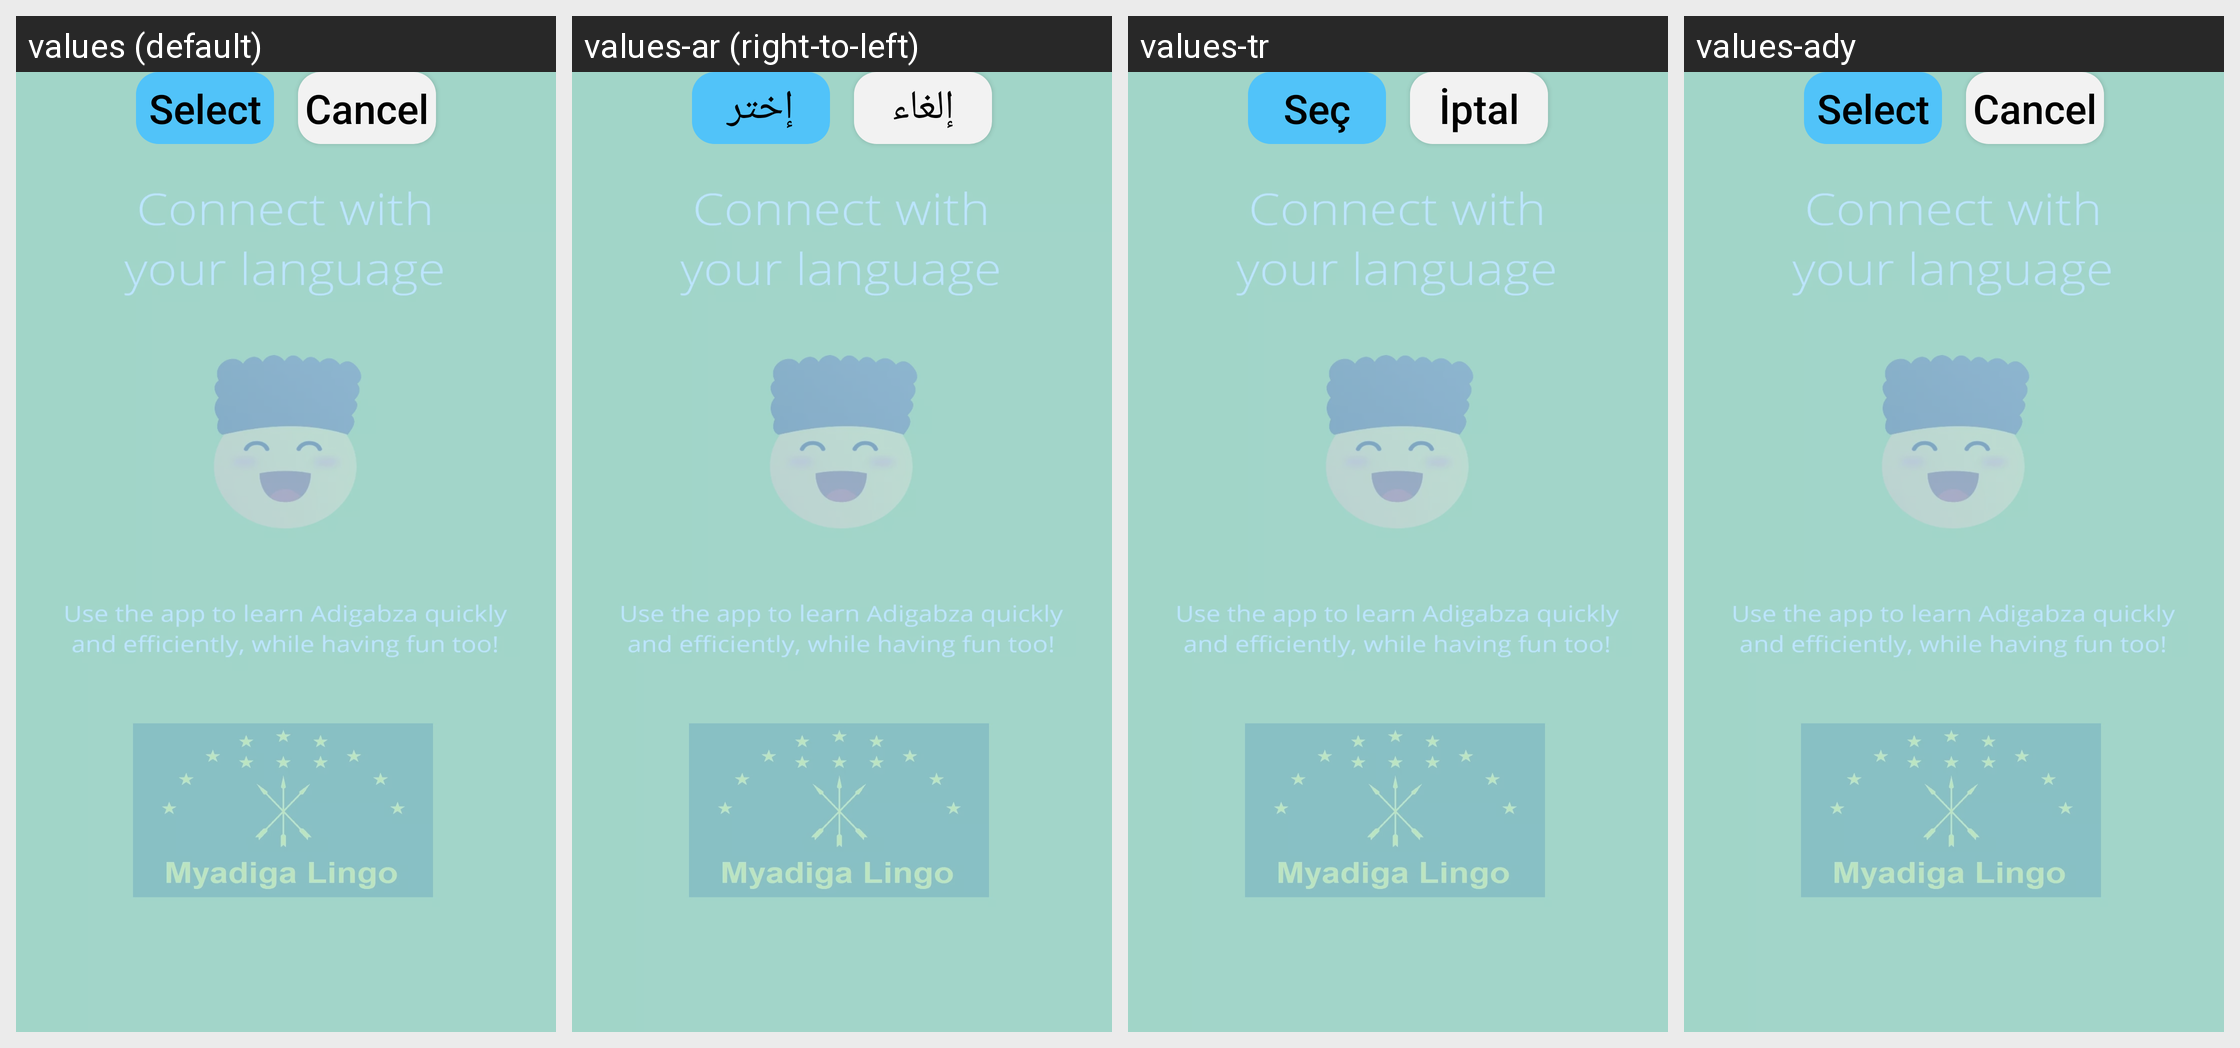

Translations of the strings shown on this Android screen, per locale in the grid:
Android screen res/layout/dialogplus_footer_language.xml rendered under 4 locales, left to right: values (default), values-ar (right-to-left), values-tr, values-ady. Device: Nexus 5 (rendered at 1080×1920; each locale shown at half size, 540×960, under a caption strip naming it); theme SplashScreenTheme.
Strings drawn on this screen, with the default value and each locale's value (text and hints the layout hard-codes, and strings that could not be matched under every locale, appear in the picture but are not listed):

button_select
  values: Select
  values-ar: إختر
  values-tr: Seç
  values-ady: Select

button_cancel
  values: Cancel
  values-ar: إلغاء
  values-tr: İptal
  values-ady: Cancel
